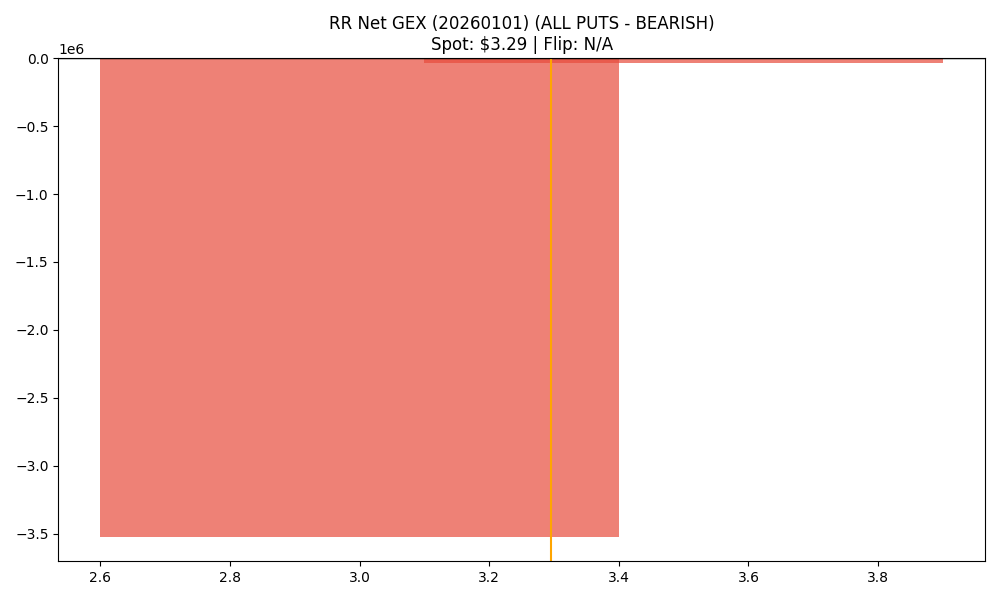

The file beside this chart, header and first rows:
strike, call_gex, put_gex, net_gex
3.0, 274933, 3801432, -3526499
3.5, 1455503, 1493040, -37537
